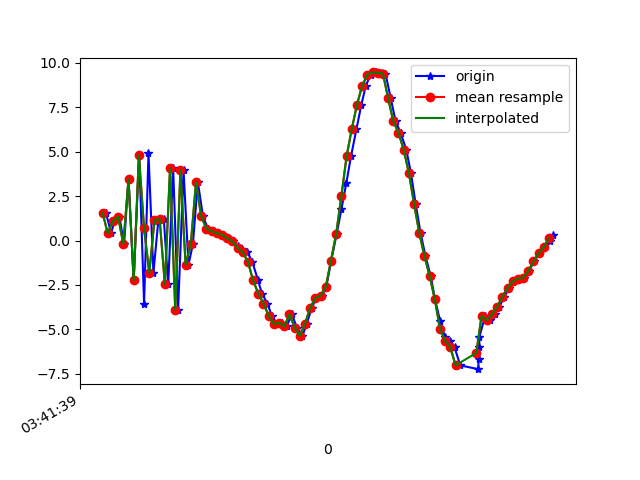

Values plotted in this chart, from the file beside it:
1618803699713, 1499383563279032, 1.5695215, -0.21034718, -10.030435
1618803699733, 1499383582509802, 0.4045, -0.08644, 7.837
1618803699746, 1499383601740572, 1.089, -0.3683, -10
1618803699765, 1499383620971342, 1.341, 0.0541, 8.298
1618803699783, 1499383640321809, -0.2049, -0.4701, -10.24
1618803699800, 1499383659552579, 3.462, 0.3219, 8.083
1618803699820, 1499383678783349, -2.249, -0.7399, -8.161
1618803699841, 1499383698014119, 4.822, 0.6461, 4.314
1618803699860, 1499383717244889, -3.548, -0.7443, -1.865
1618803699877, 1499383736475659, 4.903, 0.4458, -2.896
1618803699896, 1499383755706429, -1.822, -0.2908, 5.977
1618803699915, 1499383774937199, 1.142, 0.02594, -8.84
1618803699936, 1499383794167969, 1.202, 0.4353, 8.857
1618803699953, 1499383813398739, -2.47, -0.2766, -8.474
1618803699972, 1499383832629509, 4.061, 1.06, 5.005
1618803699991, 1499383851860279, -3.907, -0.2832, -0.5826
1618803700012, 1499383871091049, 3.958, 0.8377, -3.887
1618803700031, 1499383890321819, -1.366, -0.007598, 7.016
1618803700048, 1499383909552589, -0.2099, -0.02716, -9.092
1618803700067, 1499383928783359, 3.297, 0.7925, 4.192
1618803700087, 1499383948014129, 1.36, 0.2603, 1.988
1618803700106, 1499383967244899, 0.6733, 0.2928, 0.6088
1618803700125, 1499383986475669, 0.5113, 0.003525, 0.5308
1618803700149, 1499384005706439, 0.4141, 0.09917, 0.5215
1618803700165, 1499384024937209, 0.3335, 0.1428, 0.5659
1618803700181, 1499384044167979, 0.127, 0.1682, 0.5612
1618803700201, 1499384063398749, -0.04391, 0.1961, 0.6113
1618803700220, 1499384082629519, -0.3202, 0.4201, 0.6769
1618803700239, 1499384101860289, -0.497, 0.7881, 0.7225
1618803700258, 1499384121091059, -0.6604, 1.116, 0.7903
1618803700277, 1499384140321829, -1.201, 1.392, 0.7588
1618803700299, 1499384159552599, -2.246, 1.934, 0.3039
1618803700314, 1499384178783369, -2.988, 2.499, 0.03228
1618803700335, 1499384198014139, -3.548, 3.007, -0.01207
1618803700352, 1499384217244909, -4.24, 3.647, -0.003994
1618803700373, 1499384236475679, -4.719, 3.994, -0.3418
1618803700391, 1499384255706449, -4.621, 3.811, -0.6407
1618803700409, 1499384274937219, -4.839, 3.76, -1.06
1618803700429, 1499384294167989, -4.159, 3.201, -0.2264
1618803700449, 1499384313398759, -4.905, 2.192, -0.3156
1618803700470, 1499384332629529, -5.361, 1.055, -0.2622
1618803700487, 1499384351860299, -4.684, -0.2377, -0.6791
1618803700506, 1499384371091069, -3.773, -2.094, -1.084
1618803700524, 1499384390321839, -3.249, -4.071, -1.274
1618803700546, 1499384409552609, -3.099, -5.533, -1.452
1618803700562, 1499384428783379, -2.605, -7.235, -1.166
1618803700581, 1499384448014149, -1.126, -9.342, -0.4845
1618803700602, 1499384467244919, 0.3815, -10, -0.3712
1618803700620, 1499384486475689, 1.747, -10.03, -0.5704
1618803700639, 1499384505706459, 3.232, -9.926, -0.5448
1618803700657, 1499384524937229, 4.733, -9.721, -0.2869
1618803700678, 1499384544167999, 6.271, -9.587, 0.1929
1618803700697, 1499384563398769, 7.646, -9.322, 0.5108
1618803700714, 1499384582629539, 8.708, -8.693, 0.4285
1618803700733, 1499384601860309, 9.35, -8.164, 0.3726
1618803700754, 1499384621091079, 9.467, -7.727, 0.6832
1618803700775, 1499384640321849, 9.438, -7.04, 0.08416
1618803700790, 1499384659552619, 9.405, -7.019, 1.083
1618803700810, 1499384678783389, 8.022, -6.635, 0.2865
1618803700829, 1499384698014159, 6.713, -6.142, -0.6045
1618803700848, 1499384717244929, 6.074, -5.855, -1.53
... 31 more rows
